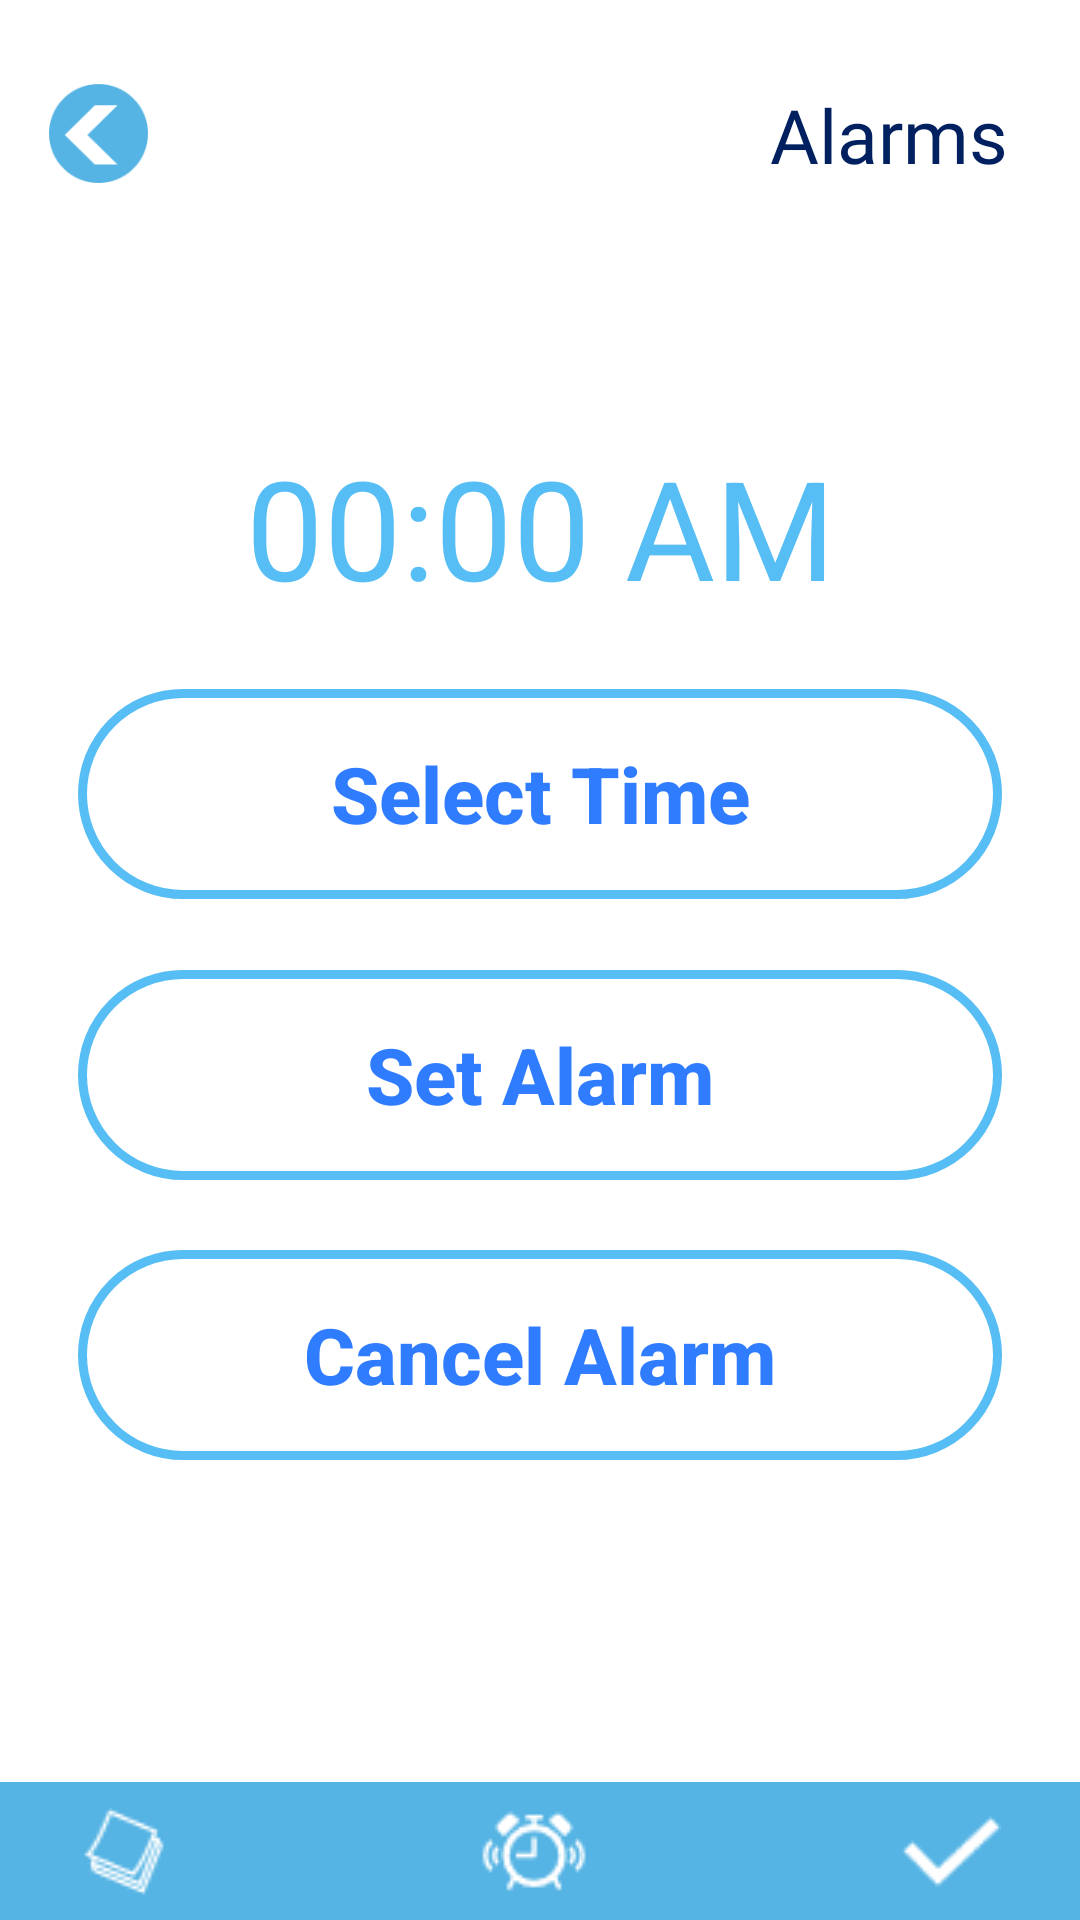

Android layout source for this screen:
<!-- AndroidManifest.xml: application theme Theme.TrackIt -->
<!-- res/layout/alarms_page.xml -->
<?xml version="1.0" encoding="utf-8"?>
<layout xmlns:tools="http://schemas.android.com/tools"
    xmlns:android="http://schemas.android.com/apk/res/android"
    xmlns:app="http://schemas.android.com/apk/res-auto">
<androidx.constraintlayout.widget.ConstraintLayout
    android:id="@+id/linearLayout4"
    android:layout_width="match_parent"
    android:layout_height="match_parent">

    <LinearLayout
        android:id="@+id/linearLayout9"
        android:layout_width="411dp"
        android:layout_height="wrap_content"
        android:background="@color/gfx1"
        android:gravity="center"
        android:orientation="horizontal"
        android:paddingTop="5dp"
        android:paddingBottom="5dp"
        app:layout_constraintBottom_toBottomOf="parent"
        app:layout_constraintEnd_toEndOf="parent"
        app:layout_constraintStart_toStartOf="parent">

        <ImageButton
            android:id="@+id/notespage"
            android:layout_width="wrap_content"
            android:layout_height="match_parent"
            android:layout_weight="1"
            android:background="@null"
            android:scaleType="centerInside"
            app:srcCompat="@drawable/notes" />

        <ImageButton
            android:id="@+id/alarmspage"
            android:layout_width="wrap_content"
            android:layout_height="match_parent"
            android:layout_weight="1"
            android:background="@null"
            android:scaleType="centerInside"
            app:srcCompat="@drawable/alarms" />

        <ImageButton
            android:id="@+id/checkpage"
            android:layout_width="wrap_content"
            android:layout_height="match_parent"
            android:layout_weight="1"
            android:background="@null"
            android:scaleType="centerInside"
            app:srcCompat="@drawable/check" />
    </LinearLayout>

    <ImageButton
        android:id="@+id/btnAlarmBack"
        android:layout_width="39dp"
        android:layout_height="33dp"
        android:layout_marginTop="28dp"
        android:background="@null"
        android:scaleType="centerInside"
        app:layout_constraintEnd_toEndOf="parent"
        app:layout_constraintHorizontal_bias="0.042"
        app:layout_constraintStart_toStartOf="parent"
        app:layout_constraintTop_toTopOf="parent"
        app:srcCompat="@drawable/back" />

    <TextView
        android:id="@+id/textView8"
        android:layout_width="wrap_content"
        android:layout_height="wrap_content"
        android:layout_marginTop="28dp"
        android:layout_marginEnd="24dp"
        android:fontFamily="@font/jost_semi"
        android:text="@string/alarms"
        android:textColor="@color/fontdark"
        android:textSize="25dp"
        app:layout_constraintBottom_toTopOf="@+id/selectedTime"
        app:layout_constraintEnd_toEndOf="parent"
        app:layout_constraintHorizontal_bias="1.0"
        app:layout_constraintStart_toEndOf="@+id/btnAlarmBack"
        app:layout_constraintTop_toTopOf="parent"
        app:layout_constraintVertical_bias="0.0" />

    <TextView
        android:id="@+id/selectedTime"
        android:layout_width="match_parent"
        android:layout_height="wrap_content"
        android:layout_marginTop="84dp"
        android:text="00:00 AM"
        android:textSize="46sp"
        android:textColor="#56bdf5"
        android:gravity="center"
        app:layout_constraintEnd_toEndOf="parent"
        app:layout_constraintHorizontal_bias="0.498"
        app:layout_constraintStart_toStartOf="parent"
        app:layout_constraintTop_toBottomOf="@+id/btnAlarmBack" />

    <Button
        android:id="@+id/selectTimeBtn"
        android:layout_width="match_parent"
        android:layout_height="70dp"
        android:layout_marginHorizontal="26dp"
        android:textAllCaps="false"
        android:text="Select Time"
        android:textSize="26dp"
        android:textColor="#307cff"
        android:textStyle="bold"
        android:background="@drawable/button_shape"
        app:layout_constraintBottom_toTopOf="@+id/setAlarmBtn"
        app:layout_constraintEnd_toEndOf="parent"
        app:layout_constraintStart_toStartOf="parent"
        app:layout_constraintTop_toBottomOf="@+id/selectedTime" />

    <Button
        android:id="@+id/setAlarmBtn"
        android:layout_width="match_parent"
        android:layout_height="70dp"
        android:textAllCaps="false"
        android:textColor="#307cff"
        android:textStyle="bold"
        android:layout_marginHorizontal="26dp"
        android:text="Set Alarm"
        android:textSize="26dp"
        android:background="@drawable/button_shape"
        app:layout_constraintBottom_toTopOf="@+id/cancelAlarmBtn"
        app:layout_constraintEnd_toEndOf="parent"
        app:layout_constraintHorizontal_bias="0.529"
        app:layout_constraintStart_toStartOf="parent"
        app:layout_constraintTop_toBottomOf="@id/selectTimeBtn" />

    <Button
        android:id="@+id/cancelAlarmBtn"
        android:layout_width="match_parent"
        android:layout_height="70dp"
        android:layout_marginHorizontal="26dp"
        android:layout_marginBottom="84dp"
        android:background="@drawable/button_shape"
        android:text="Cancel Alarm"
        android:textAllCaps="false"
        android:textColor="#307cff"
        android:textSize="26dp"
        android:textStyle="bold"
        app:layout_constraintTop_toBottomOf="@id/setAlarmBtn"
        app:layout_constraintBottom_toTopOf="@+id/linearLayout9"
        app:layout_constraintEnd_toEndOf="parent"
        app:layout_constraintHorizontal_bias="0.509"
        app:layout_constraintStart_toStartOf="parent" />

</androidx.constraintlayout.widget.ConstraintLayout>

</layout>
<!-- resources referenced by this layout -->
<resources>
  <color name="fontdark">#002060</color>
  <color name="gfx1">#55B4E4</color>
  <!-- drawable alarms: png bitmap (drawable-v24, 767 bytes) -->
  <!-- drawable back: png bitmap (drawable-v24, 2888 bytes) -->
  <!-- drawable button_shape (drawable) -->
  <?xml version="1.0" encoding="UTF-8"?>
  <shape xmlns:android="http://schemas.android.com/apk/res/android">
      <corners android:radius="50dp" />
      <stroke android:color="#56bdf5" android:width="3dp" />
      <solid android:color="@android:color/transparent" />
  </shape>
  <!-- drawable check: png bitmap (drawable-v24, 710 bytes) -->
  <!-- drawable notes: png bitmap (drawable-v24, 444 bytes) -->
  <string name="alarms">Alarms</string>
  <style name="Theme.TrackIt" parent="Theme.MaterialComponents.DayNight.NoActionBar">
          
          <item name="colorPrimary">@color/purple_500</item>
          <item name="colorPrimaryVariant">@color/purple_700</item>
          <item name="colorOnPrimary">@color/white</item>
          
          <item name="colorSecondary">@color/teal_200</item>
          <item name="colorSecondaryVariant">@color/teal_700</item>
          <item name="colorOnSecondary">@color/black</item>
          
          <item name="android:statusBarColor" tools:targetApi="l">?attr/colorPrimaryVariant</item>
          
      </style>
  <color name="purple_500">#FF6200EE</color>
  <color name="purple_700">#FF3700B3</color>
  <color name="white">#FFFFFFFF</color>
  <color name="teal_200">#FF03DAC5</color>
  <color name="teal_700">#FF018786</color>
  <color name="black">#FF000000</color>
</resources>
